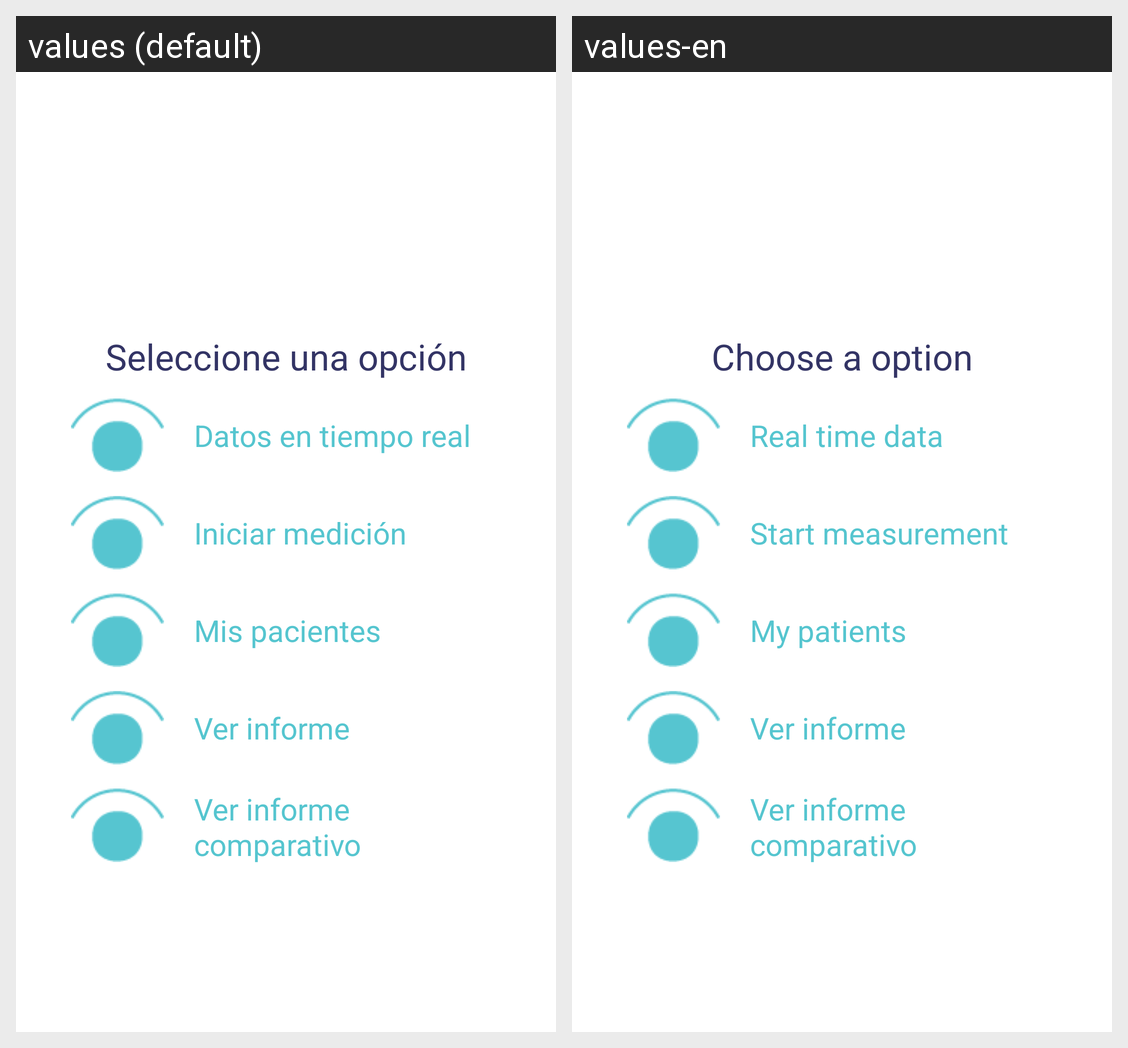

The same Android screen rendered under two of its app's locales, left to right. List the strings drawn on it with the default value and each locale's translation.
Android screen res/layout/fragment_home.xml rendered under 2 locales, left to right: values (default), values-en. Device: Nexus 5 (rendered at 1080×1920; each locale shown at half size, 540×960, under a caption strip naming it); theme AppThemeLogin.
Strings drawn on this screen, with the default value and each locale's value (text and hints the layout hard-codes, and strings that could not be matched under every locale, appear in the picture but are not listed):

Seleccione_op
  values: Seleccione una opción
  values-en: Choose a option

op_avatar
  values: Datos en tiempo real
  values-en: Real time data

op_inicar_medicion
  values: Iniciar medición
  values-en: Start measurement

op_mis_pacientes
  values: Mis pacientes
  values-en: My patients
